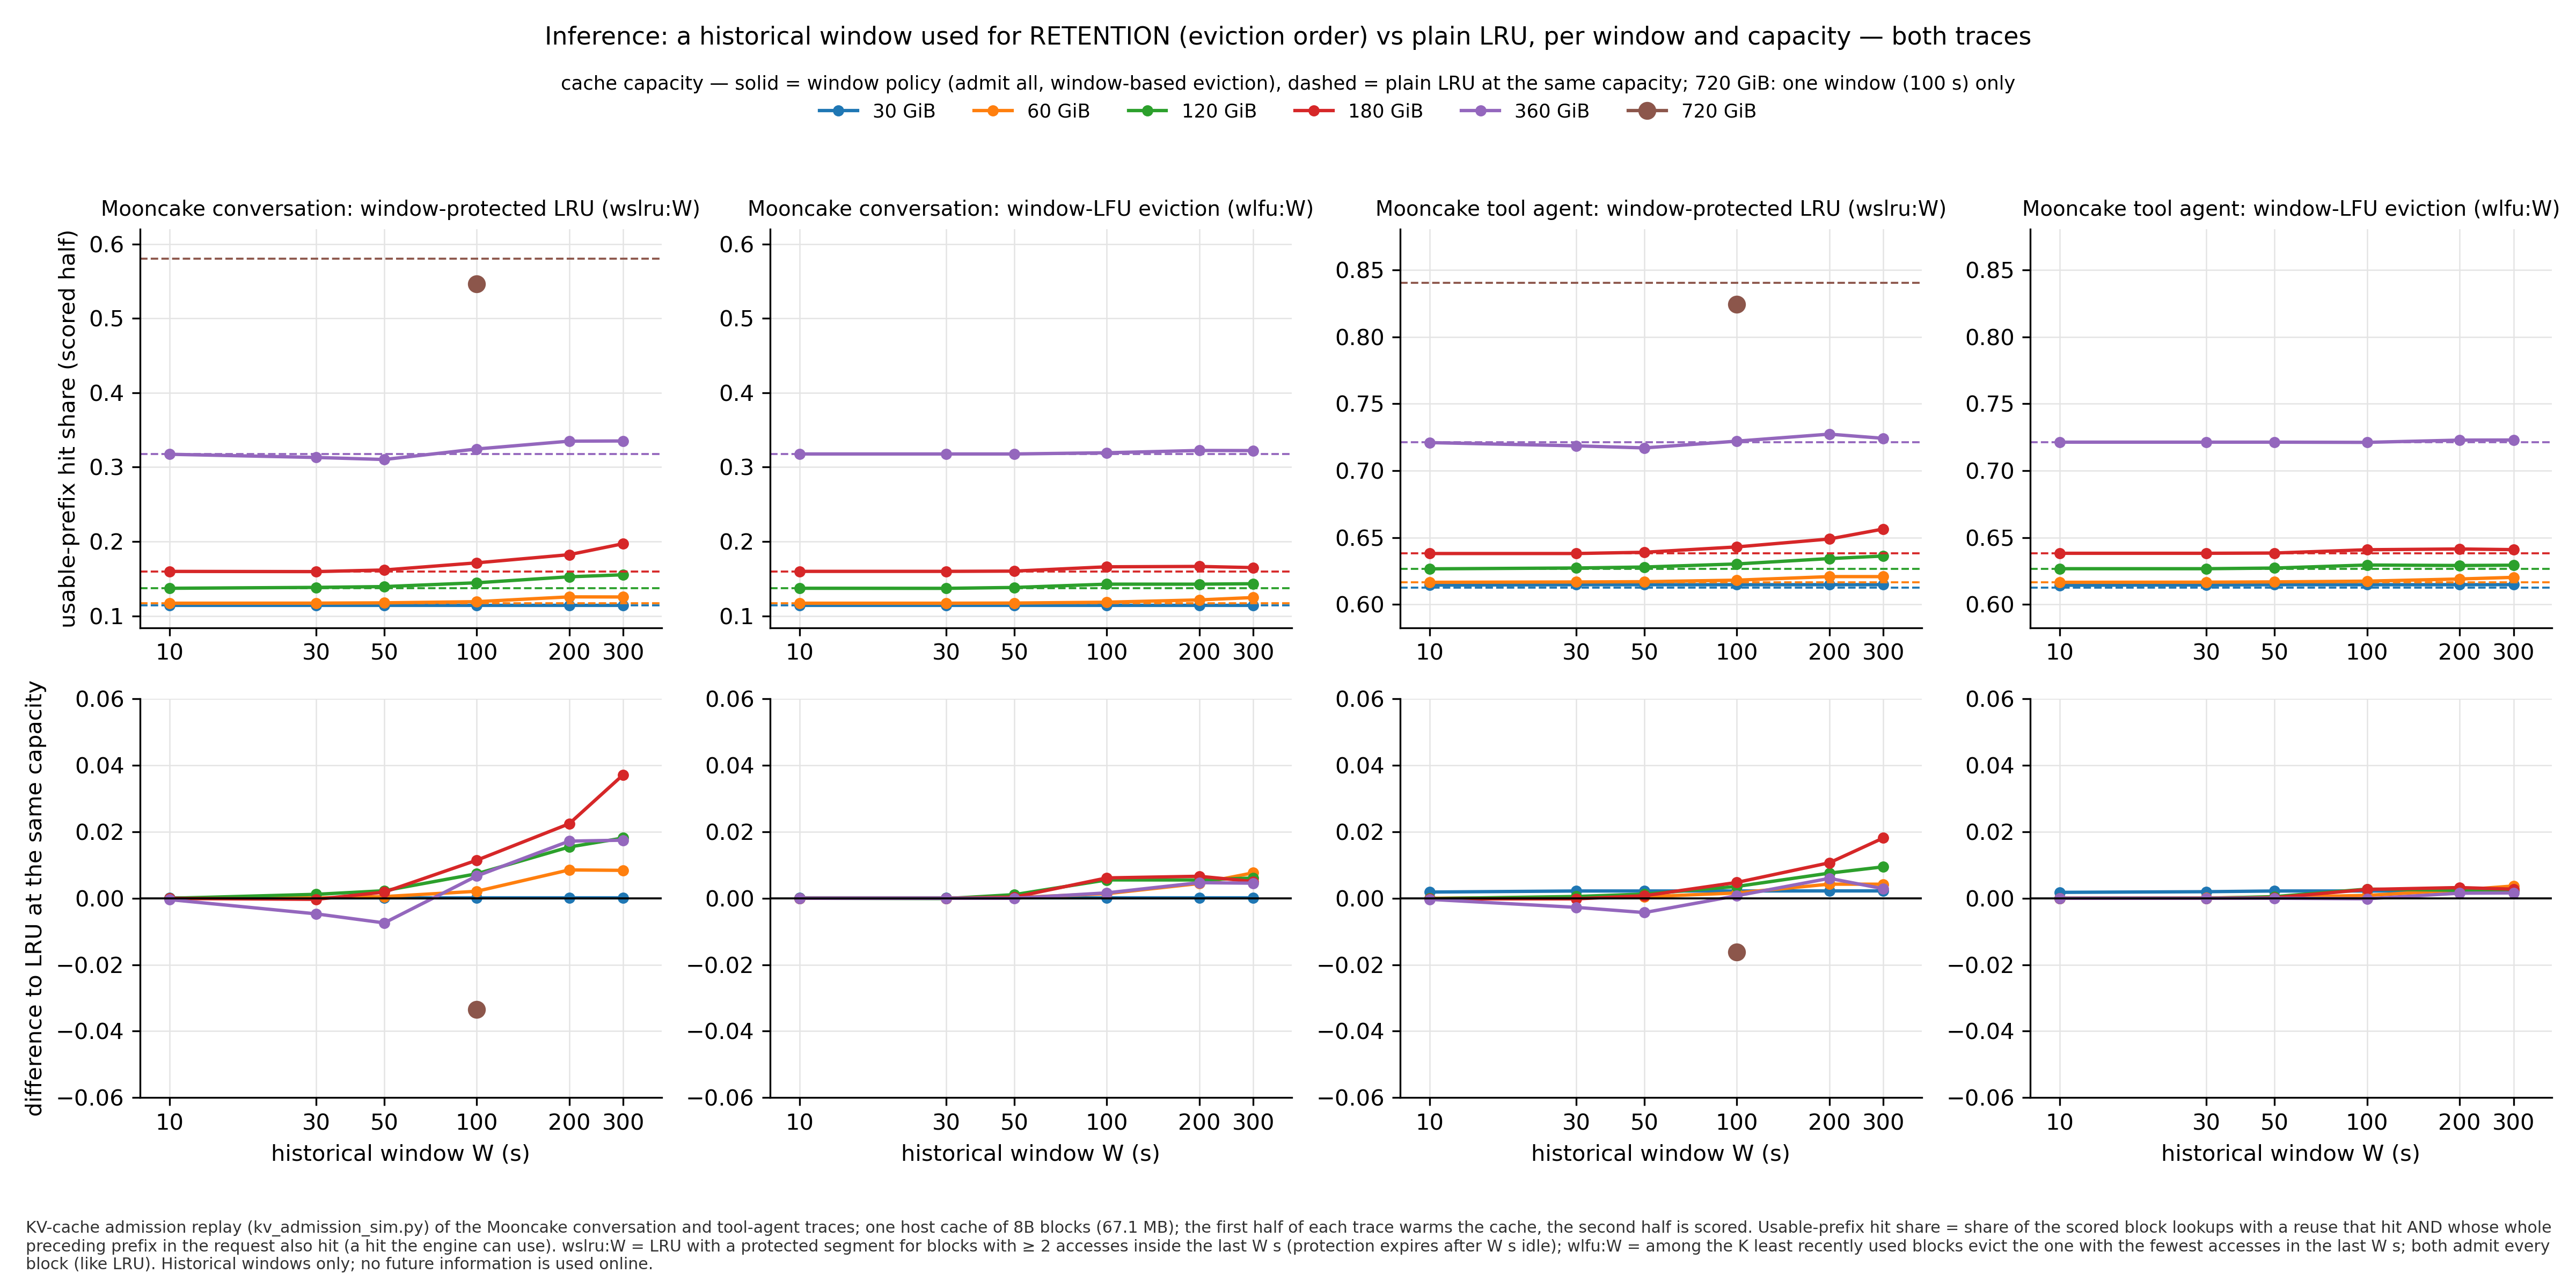

The table this chart was drawn from, first rows:
figure, trace, family, cap_GiB, window_s, usable_hit_share, lru_usable_hit_share, delta_vs_lru, slru_usable_hit_share, written_TB, lru_written_TB
fig5, conversation, wslru, 30.0, 10.0, 0.1142, 0.1141, 0.0001, 0.1161, 18.54, 18.54
fig5, conversation, wslru, 30.0, 30.0, 0.1142, 0.1141, 0.0001, 0.1161, 18.53, 18.54
fig5, conversation, wslru, 30.0, 50.0, 0.1142, 0.1141, 0.0001, 0.1161, 18.53, 18.54
fig5, conversation, wslru, 30.0, 100.0, 0.1142, 0.1141, 0.0001, 0.1161, 18.51, 18.54
fig5, conversation, wslru, 30.0, 200.0, 0.1142, 0.1141, 0.0001, 0.1161, 18.48, 18.54
fig5, conversation, wslru, 30.0, 300.0, 0.1142, 0.1141, 0.0001, 0.1161, 18.48, 18.54
fig5, conversation, wslru, 60.0, 10.0, 0.1171, 0.1171, 0.0, 0.1213, 18.51, 18.51
fig5, conversation, wslru, 60.0, 30.0, 0.1172, 0.1171, 0.0001, 0.1213, 18.49, 18.51
fig5, conversation, wslru, 60.0, 50.0, 0.1176, 0.1171, 0.0005, 0.1213, 18.49, 18.51
fig5, conversation, wslru, 60.0, 100.0, 0.1192, 0.1171, 0.0021, 0.1213, 18.46, 18.51
fig5, conversation, wslru, 60.0, 200.0, 0.1256, 0.1171, 0.0085, 0.1213, 18.41, 18.51
fig5, conversation, wslru, 60.0, 300.0, 0.1255, 0.1171, 0.0084, 0.1213, 18.4, 18.51
fig5, conversation, wslru, 120.0, 10.0, 0.1372, 0.1372, -0.0, 0.1543, 18.35, 18.34
fig5, conversation, wslru, 120.0, 30.0, 0.1384, 0.1372, 0.0012, 0.1543, 18.33, 18.34
fig5, conversation, wslru, 120.0, 50.0, 0.1394, 0.1372, 0.0023, 0.1543, 18.31, 18.34
fig5, conversation, wslru, 120.0, 100.0, 0.1446, 0.1372, 0.0074, 0.1543, 18.26, 18.34
fig5, conversation, wslru, 120.0, 200.0, 0.1526, 0.1372, 0.0154, 0.1543, 18.17, 18.34
fig5, conversation, wslru, 120.0, 300.0, 0.1553, 0.1372, 0.0181, 0.1543, 18.17, 18.34
fig5, conversation, wslru, 180.0, 10.0, 0.1598, 0.1599, -0.0001, 0.1899, 18.16, 18.15
fig5, conversation, wslru, 180.0, 30.0, 0.1596, 0.1599, -0.0003, 0.1899, 18.15, 18.15
fig5, conversation, wslru, 180.0, 50.0, 0.1618, 0.1599, 0.0019, 0.1899, 18.13, 18.15
fig5, conversation, wslru, 180.0, 100.0, 0.1714, 0.1599, 0.0114, 0.1899, 18.05, 18.15
fig5, conversation, wslru, 180.0, 200.0, 0.1823, 0.1599, 0.0224, 0.1899, 17.94, 18.15
fig5, conversation, wslru, 180.0, 300.0, 0.1971, 0.1599, 0.0372, 0.1899, 17.83, 18.15
fig5, conversation, wslru, 359.9, 10.0, 0.3173, 0.3177, -0.0004, 0.3092, 16.93, 16.92
fig5, conversation, wslru, 359.9, 30.0, 0.313, 0.3177, -0.0047, 0.3092, 16.96, 16.92
fig5, conversation, wslru, 359.9, 50.0, 0.3103, 0.3177, -0.0074, 0.3092, 16.99, 16.92
fig5, conversation, wslru, 359.9, 100.0, 0.3244, 0.3177, 0.0067, 0.3092, 16.84, 16.92
fig5, conversation, wslru, 359.9, 200.0, 0.3349, 0.3177, 0.0172, 0.3092, 16.8, 16.92
fig5, conversation, wslru, 359.9, 300.0, 0.3352, 0.3177, 0.0175, 0.3092, 16.83, 16.92
fig5, conversation, wslru, 719.9, 100.0, 0.5464, 0.5799, -0.0335, 0.6198, 15.27, 15.08
fig5, conversation, wlfu, 30.0, 10.0, 0.1142, 0.1141, 0.0001, 0.1161, 18.54, 18.54
fig5, conversation, wlfu, 30.0, 30.0, 0.1142, 0.1141, 0.0001, 0.1161, 18.54, 18.54
fig5, conversation, wlfu, 30.0, 50.0, 0.1142, 0.1141, 0.0001, 0.1161, 18.54, 18.54
fig5, conversation, wlfu, 30.0, 100.0, 0.1142, 0.1141, 0.0001, 0.1161, 18.53, 18.54
fig5, conversation, wlfu, 30.0, 200.0, 0.1142, 0.1141, 0.0001, 0.1161, 18.52, 18.54
fig5, conversation, wlfu, 30.0, 300.0, 0.1142, 0.1141, 0.0001, 0.1161, 18.51, 18.54
fig5, conversation, wlfu, 60.0, 10.0, 0.1171, 0.1171, 0.0, 0.1213, 18.51, 18.51
fig5, conversation, wlfu, 60.0, 30.0, 0.1171, 0.1171, 0.0, 0.1213, 18.5, 18.51
fig5, conversation, wlfu, 60.0, 50.0, 0.1173, 0.1171, 0.0002, 0.1213, 18.49, 18.51
fig5, conversation, wlfu, 60.0, 100.0, 0.1185, 0.1171, 0.0014, 0.1213, 18.47, 18.51
fig5, conversation, wlfu, 60.0, 200.0, 0.1215, 0.1171, 0.0044, 0.1213, 18.45, 18.51
fig5, conversation, wlfu, 60.0, 300.0, 0.1247, 0.1171, 0.0077, 0.1213, 18.42, 18.51
fig5, conversation, wlfu, 120.0, 10.0, 0.1372, 0.1372, 0.0, 0.1543, 18.34, 18.34
fig5, conversation, wlfu, 120.0, 30.0, 0.1371, 0.1372, -0.0001, 0.1543, 18.34, 18.34
fig5, conversation, wlfu, 120.0, 50.0, 0.1383, 0.1372, 0.0011, 0.1543, 18.33, 18.34
fig5, conversation, wlfu, 120.0, 100.0, 0.1427, 0.1372, 0.0055, 0.1543, 18.29, 18.34
fig5, conversation, wlfu, 120.0, 200.0, 0.1427, 0.1372, 0.0055, 0.1543, 18.27, 18.34
fig5, conversation, wlfu, 120.0, 300.0, 0.1433, 0.1372, 0.0061, 0.1543, 18.25, 18.34
fig5, conversation, wlfu, 180.0, 10.0, 0.1599, 0.1599, 0.0, 0.1899, 18.15, 18.15
fig5, conversation, wlfu, 180.0, 30.0, 0.1599, 0.1599, 0.0, 0.1899, 18.15, 18.15
fig5, conversation, wlfu, 180.0, 50.0, 0.1602, 0.1599, 0.0003, 0.1899, 18.15, 18.15
fig5, conversation, wlfu, 180.0, 100.0, 0.166, 0.1599, 0.0061, 0.1899, 18.1, 18.15
fig5, conversation, wlfu, 180.0, 200.0, 0.1665, 0.1599, 0.0066, 0.1899, 18.09, 18.15
fig5, conversation, wlfu, 180.0, 300.0, 0.165, 0.1599, 0.0051, 0.1899, 18.08, 18.15
fig5, conversation, wlfu, 359.9, 10.0, 0.3177, 0.3177, 0.0, 0.3092, 16.92, 16.92
fig5, conversation, wlfu, 359.9, 30.0, 0.3177, 0.3177, 0.0, 0.3092, 16.92, 16.92
fig5, conversation, wlfu, 359.9, 50.0, 0.3177, 0.3177, 0.0, 0.3092, 16.92, 16.92
fig5, conversation, wlfu, 359.9, 100.0, 0.3193, 0.3177, 0.0016, 0.3092, 16.91, 16.92
fig5, conversation, wlfu, 359.9, 200.0, 0.3224, 0.3177, 0.0047, 0.3092, 16.88, 16.92
... 62 more rows
